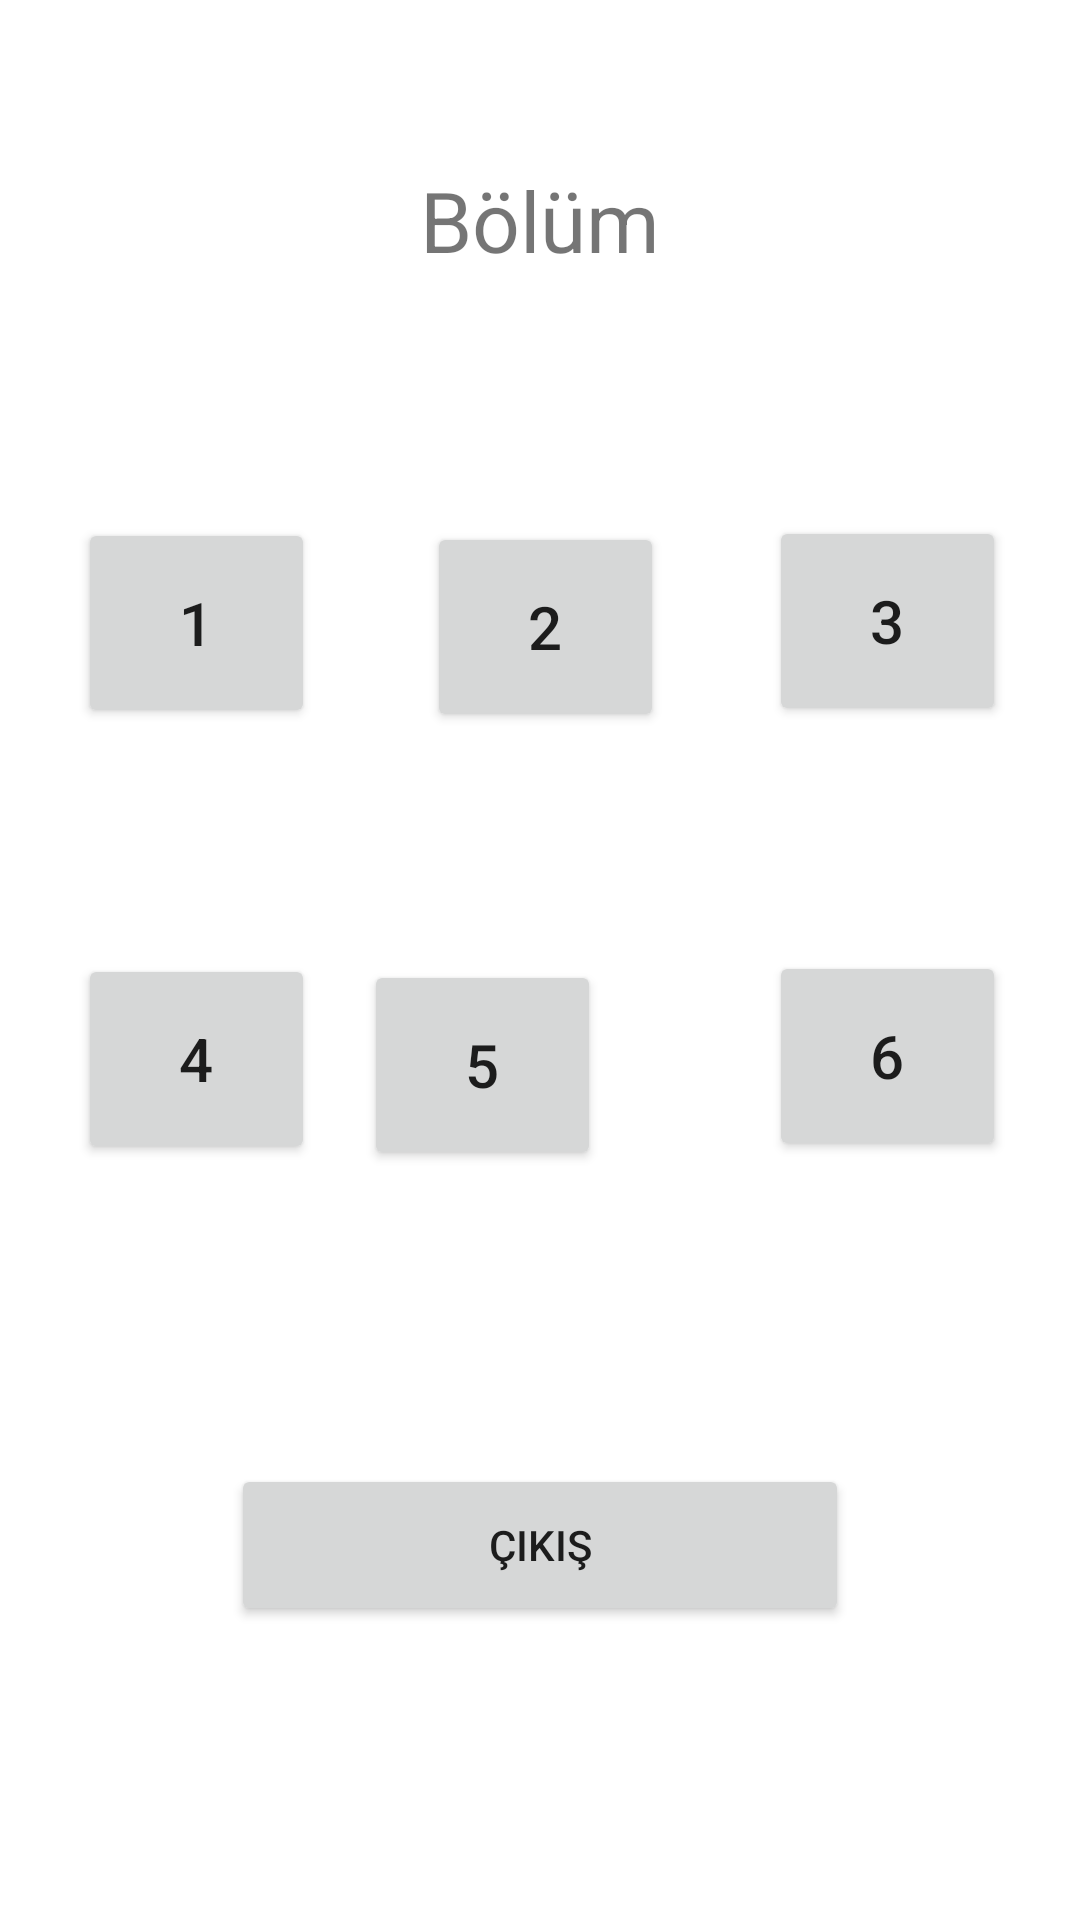

The Android layout XML behind this screen, and the referenced resources:
<!-- AndroidManifest.xml: application theme Theme.VazoYakala -->
<!-- res/layout/activity_episode.xml -->
<?xml version="1.0" encoding="utf-8"?>
<androidx.constraintlayout.widget.ConstraintLayout xmlns:android="http://schemas.android.com/apk/res/android"
    xmlns:app="http://schemas.android.com/apk/res-auto"
    xmlns:tools="http://schemas.android.com/tools"
    android:layout_width="match_parent"
    android:layout_height="match_parent"
    android:textAlignment="center"
    tools:context=".EpisodeActivity"
    tools:layout_editor_absoluteX="-124dp"
    tools:layout_editor_absoluteY="1dp">

    <Button
        android:id="@+id/button9"
        android:layout_width="206dp"
        android:layout_height="54dp"
        android:text="Çıkış"
        app:layout_constraintBottom_toBottomOf="parent"
        app:layout_constraintEnd_toEndOf="parent"
        app:layout_constraintStart_toStartOf="parent"
        app:layout_constraintTop_toBottomOf="@+id/button7" />

    <Button
        android:id="@+id/button8"
        android:layout_width="79dp"
        android:layout_height="70dp"
        android:onClick="bolumsix"
        android:text="6"
        android:textSize="20sp"
        app:layout_constraintBottom_toBottomOf="parent"
        app:layout_constraintEnd_toEndOf="parent"
        app:layout_constraintHorizontal_bias="0.912"
        app:layout_constraintStart_toStartOf="parent"
        app:layout_constraintTop_toTopOf="parent"
        app:layout_constraintVertical_bias="0.556" />

    <Button
        android:id="@+id/button7"
        android:layout_width="79dp"
        android:layout_height="70dp"
        android:layout_marginEnd="56dp"
        android:onClick="bolumfive"
        android:text="5"
        android:textSize="20sp"
        app:layout_constraintBottom_toBottomOf="parent"
        app:layout_constraintEnd_toStartOf="@+id/button8"
        app:layout_constraintHorizontal_bias="1.0"
        app:layout_constraintStart_toStartOf="parent"
        app:layout_constraintTop_toBottomOf="@+id/button4"
        app:layout_constraintVertical_bias="0.233" />

    <Button
        android:id="@+id/button6"
        android:layout_width="79dp"
        android:layout_height="70dp"
        android:onClick="bolumfour"
        android:text="4"
        android:textSize="20sp"
        app:layout_constraintBottom_toBottomOf="parent"
        app:layout_constraintEnd_toEndOf="parent"
        app:layout_constraintHorizontal_bias="0.093"
        app:layout_constraintStart_toStartOf="parent"
        app:layout_constraintTop_toTopOf="parent"
        app:layout_constraintVertical_bias="0.558" />

    <Button
        android:id="@+id/button5"
        android:layout_width="79dp"
        android:layout_height="70dp"
        android:onClick="bolumthree"
        android:text="3"
        android:textSize="20sp"
        app:layout_constraintBottom_toTopOf="@+id/button8"
        app:layout_constraintEnd_toEndOf="parent"
        app:layout_constraintHorizontal_bias="0.912"
        app:layout_constraintStart_toStartOf="parent"
        app:layout_constraintTop_toTopOf="parent"
        app:layout_constraintVertical_bias="0.696" />

    <Button
        android:id="@+id/button4"
        android:layout_width="79dp"
        android:layout_height="70dp"
        android:onClick="bolumtwo"
        android:text="2"
        android:textSize="20sp"
        app:layout_constraintBottom_toBottomOf="parent"
        app:layout_constraintEnd_toEndOf="parent"
        app:layout_constraintHorizontal_bias="0.506"
        app:layout_constraintStart_toStartOf="parent"
        app:layout_constraintTop_toTopOf="parent"
        app:layout_constraintVertical_bias="0.305" />

    <TextView
        android:id="@+id/textView2"
        android:layout_width="126dp"
        android:layout_height="39dp"
        android:text="Bölüm"
        android:textAlignment="center"
        android:textSize="28sp"
        app:layout_constraintBottom_toBottomOf="parent"
        app:layout_constraintEnd_toEndOf="parent"
        app:layout_constraintStart_toStartOf="parent"
        app:layout_constraintTop_toTopOf="parent"
        app:layout_constraintVertical_bias="0.091" />

    <Button
        android:id="@+id/button2"
        android:layout_width="79dp"
        android:layout_height="70dp"
        android:onClick="bolumone"
        android:text="1"
        android:textSize="20sp"
        app:layout_constraintBottom_toTopOf="@+id/button6"
        app:layout_constraintEnd_toEndOf="parent"
        app:layout_constraintHorizontal_bias="0.093"
        app:layout_constraintStart_toStartOf="parent"
        app:layout_constraintTop_toTopOf="parent"
        app:layout_constraintVertical_bias="0.696" />

</androidx.constraintlayout.widget.ConstraintLayout>
<!-- resources referenced by this layout -->
<resources>
  <style name="Theme.VazoYakala" parent="Theme.MaterialComponents.DayNight.NoActionBar">
          
          <item name="colorPrimary">@color/purple_500</item>
          <item name="colorPrimaryVariant">@color/purple_700</item>
          <item name="colorOnPrimary">@color/white</item>
          
          <item name="colorSecondary">@color/teal_200</item>
          <item name="colorSecondaryVariant">@color/teal_700</item>
          <item name="colorOnSecondary">@color/black</item>
          
          <item name="android:statusBarColor" tools:targetApi="l">?attr/colorPrimaryVariant</item>
          
      </style>
  <!-- not gathered from this repository: default colours our renderer supplied (Android Studio template values) -->
  <color name="purple_500">#FF6200EE</color>
  <color name="purple_700">#FF3700B3</color>
  <color name="teal_200">#FF03DAC5</color>
  <color name="teal_700">#FF018786</color>
  <color name="black">#FF000000</color>
  <color name="white">#FFFFFFFF</color>
</resources>
